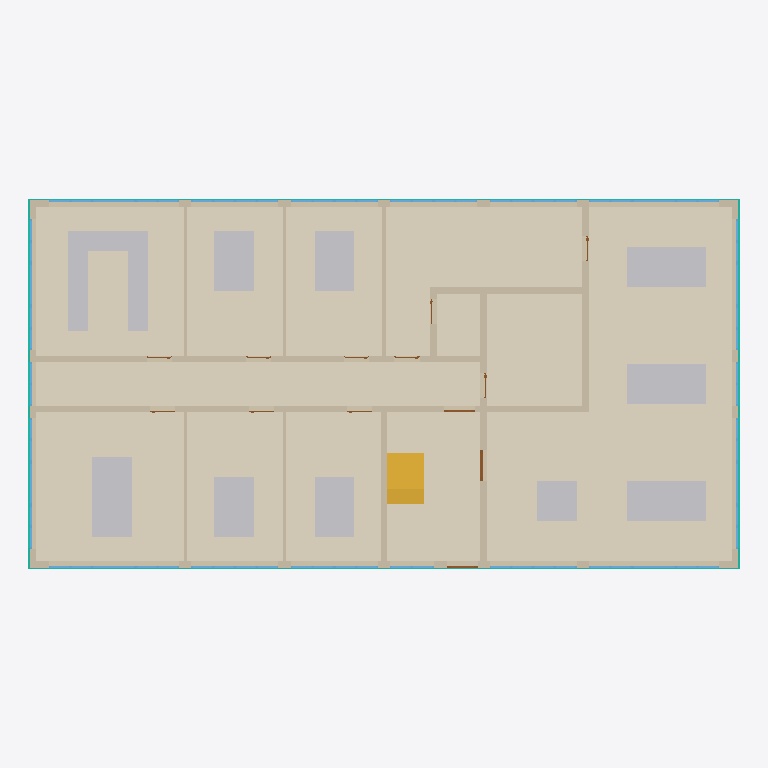
Plan cut of the same IFC building model at storey '00' (level 0.00 m, cut at 1.40 m), seen from above with north up, elements coloured by IFC class: 41 windows (light blue), 36 other elements (light grey), 21 walls (beige), 12 coverings (cream), 7 doors (brown), 4 curtain walls (teal), 1 stair flight (yellow). Cut surfaces are drawn darker.
Extent 28.6 m × 14.9 m × 14.9 m (x, y, z). Storeys (4): 00 at 0.00 m; 01 at 3.55 m; 02 at 7.10 m; 03 at 10.65 m. Elements (533): 167 IfcWindow, 144 IfcFurniture, 88 IfcWall, 52 IfcCovering, 49 IfcDoor, 16 IfcCurtainWall, 11 IfcSlab, 6 IfcStairFlight.

HEADER;
FILE_DESCRIPTION(('ViewDefinition[ReferenceView]'),'2;1');
FILE_NAME('2026-07_Klassiqua_Office_Archetype_Construction_Year_1970.ifc','2026-07-30T14:32:13+02:00',('Verena Dannapfel',''),('RWTH Aachen University, Institute for Energy Eff',''),'IfcOpenShell 0.8.5-post1','Bonsai 0.8.5-post1','Nobody');
FILE_SCHEMA(('IFC4X3'));
ENDSEC;
DATA;
#1=IFCPROJECT('3ivPlzkRnEwuJbf$gA6AGu',$,'RWTH Aachen University - Klassiqua Project','German Office Archetype for construction year 1970, defined within the Klassiqua research project of RWTH Aachen University','Office Building - Architectural Model','Klassiqua Office Archetype 1970','Developed Design',(#14,#26),#9);
#31=IFCSITE('0iMHGj2K1C4uDlhzRtyOHO',$,'Office Typology',$,$,#54,$,'Aachen, North Rhine-Westphalia, Germany',$,(50,46,30,0),(6,5,0,0),202.0,$,$);
#37=IFCBUILDING('0PEhB7MorAcg76AZW63jZu',$,'Office Archetype 1970',$,$,#60,$,$,$,$,$,$);
#1232=IFCBUILDINGSTOREY('0phOVnHzP6HBy1UeI1vXFE',$,'00',$,$,#1248,$,$,$,$);
#1249=IFCBUILDINGSTOREY('1HemYbTJL8wx4z1TEXKImj',$,'01',$,$,#1270,$,$,$,$);
#56391=IFCBUILDINGSTOREY('0DFIedA1f5KuaDX$v45BXD',$,'02',$,$,#56412,$,$,$,$);
#56413=IFCBUILDINGSTOREY('23c$0BxPz0$g33nLO98MaR',$,'03',$,$,#56434,$,$,$,$);
#30579=IFCCOVERING('1vhMXdylv1Yww$9HG4j_9V',$,'Flooring_ScreedCement_Carpet',$,$,#31001,#30584,$,$);
#30595=IFCCOVERING('2gbjHQpq90EuqDd_kC3s7I',$,'Flooring_ScreedCement_Tiles.001',$,$,#31006,#30600,$,$);
#30560=IFCCOVERING('38u$OU5qL5Xw412YJKLIse',$,'Flooring_ScreedCement_Carpet',$,$,#30996,#30565,$,$);
#30659=IFCCOVERING('1rT4nTJT922v$fFtYd0RH0',$,'Flooring_ScreedCement_Tiles.003',$,$,#31026,#30664,$,$);
#30611=IFCCOVERING('3wNbAjpV1Bkh$NJ5zpTDZQ',$,'Flooring_ScreedCement_Carpet',$,$,#31011,#30616,$,$);
#30544=IFCCOVERING('2H1CJhIHjDvvUHZuLVuGe_',$,'Flooring_ScreedCement_Tiles',$,$,#30991,#30549,$,$);
#30643=IFCCOVERING('3KCa1rTaj7Xw1JrvPH3G8$',$,'Flooring_ScreedCement_Carpet',$,$,#31021,#30648,$,$);
#30627=IFCCOVERING('2wgGrP_1v6KgrYvv3nS3DP',$,'Flooring_ScreedCement_Carpet',$,$,#31016,#30632,$,$);
#30493=IFCCOVERING('2bQVK3nLvEEOgwvAZSJrcN',$,'Flooring_ScreedCement_Carpet',$,$,#30981,#30498,$,$);
#30528=IFCCOVERING('14A7QgeXP64gE1eBP8V6fe',$,'Flooring_ScreedCement_Carpet',$,$,#30986,#30533,$,$);
#30691=IFCCOVERING('2wl4Llh$DBlvoP77Kjyq_z',$,'Flooring_ScreedCement_Tiles.002',$,$,#31036,#30696,$,$);
#2080=IFCWALL('2Yrgd1PZn9_BJlKpo94aHt',$,'ExteriorWall_CalciumSilicate_InteriorPlaster_250mm',$,$,#12039,#2086,$,$);
#2030=IFCWALL('0m1F0LybrCmwUMoCrge7eC',$,'ExteriorWall_CalciumSilicate_InteriorPlaster_250mm',$,$,#11625,#2036,$,$);
#30675=IFCCOVERING('0S1AiBDl12ie3A9DN1jMIA',$,'Flooring_ScreedCement_Tiles',$,$,#31031,#30680,$,$);
#7696=IFCWALL('1FTOOvXCz3F9giCtbPq0cX',$,'InteriorWall_CalciumSilicate_Plaster_260mm',$,$,#12267,#7702,$,$);
#8023=IFCWALL('3WDrOB0W1Dpg270893Hdw9',$,'InteriorWall_CalciumSilicate_Plaster_260mm',$,$,#12235,#8029,$,$);
#28239=IFCSTAIRFLIGHT('1YAjd$ltL99gaOrtxJJm8A',$,'StairFlight_ReinforcedConcrete_LowerFlight',$,$,#117850,#118556,$,$,$,$,$,$);
#2055=IFCWALL('2DBJEx0qDB6fmc9sBr4DHq',$,'ExteriorWall_CalciumSilicate_InteriorPlaster_250mm',$,$,#12007,#2061,$,$);
#1964=IFCWALL('2__AE9u1PEgvYpDUJHbDKs',$,'ExteriorWall_CalciumSilicate_InteriorPlaster_250mm',$,$,#12071,#1972,$,$);
#7894=IFCWALL('0RPJxvxBX9Qv72ffh1FfvV',$,'InteriorWall_CalciumSilicate_Plaster_260mm',$,$,#12090,#7900,$,$);
#8125=IFCWALL('0SKuYogRTC5fK4s2S8Ir2c',$,'InteriorWall_CalciumSilicate_Plaster_260mm',$,$,#12122,#8131,$,$);
#6163=IFCWALL('0F_5BmVLDBLhfUge9pKL4A',$,'InteriorWall_CalciumSilicate_Plaster_260mm',$,$,#6771,#6169,$,$);
#85824=IFCFURNITURE('37Al_5bKv86A1DMTY6o_KM',$,'Furniture',$,$,#97455,#85837,$,$);
#85805=IFCFURNITURE('3fUxVLesLBiOblfC380ZO1',$,'Furniture',$,$,#97450,#85813,$,$);
#85843=IFCFURNITURE('2i_gSOndL6LOoQ5r3doYAV',$,'Furniture',$,$,#97460,#85856,$,$);
#85862=IFCFURNITURE('2yjbEqvvHAVP5fS2y4KM8c',$,'Furniture',$,$,#97465,#85875,$,$);
#85919=IFCFURNITURE('1o2ULRUL9FKRyVGedk5pMH',$,'Furniture',$,$,#95162,#85932,$,$);
#85900=IFCFURNITURE('3opCmwunv8p8FjQQyOdzdR',$,'Furniture',$,$,#95086,#85913,$,$);
#85957=IFCFURNITURE('2t2$C_I9j5uBGdUJBbaNdV',$,'Furniture',$,$,#95333,#85970,$,$);
#85938=IFCFURNITURE('3nvJFx2Gv4wAZ9cwicwzgD',$,'Furniture',$,$,#95257,#85951,$,$);
#85976=IFCFURNITURE('213isjzNf2suMcayl15JXj',$,'Furniture',$,$,#95409,#85989,$,$);
#85995=IFCFURNITURE('05UM32IAz7YRti8CqQQ9pk',$,'Furniture',$,$,#95485,#86008,$,$);
#86028=IFCFURNITURE('27B71Q7dP9fglQwVfFdpF3',$,'Furniture',$,$,#94877,#86041,$,$);
#86047=IFCFURNITURE('1VACCQd1vEyB5kj_iAofM3',$,'Furniture',$,$,#94972,#86060,$,$);
#86066=IFCFURNITURE('01Cki8oHPD$OtWuldjqCnX',$,'Furniture',$,$,#94991,#86079,$,$);
#86080=IFCFURNITURE('06tlKOEsn6VQ2dV0ya09UI',$,'Furniture',$,$,#95105,#86093,$,$);
#86099=IFCFURNITURE('0fuxpv9nn6exLe3AC1k3bP',$,'Furniture',$,$,#95181,#86112,$,$);
#86113=IFCFURNITURE('0LAIh0IvD2lulsTo7M6T04',$,'Furniture',$,$,#95276,#86126,$,$);
#86127=IFCFURNITURE('0g6QQcfTH2thtPIRkrr8xf',$,'Furniture',$,$,#95352,#86140,$,$);
#86174=IFCFURNITURE('1PAks4UKLA2BmPP5NRIfTw',$,'Furniture',$,$,#94896,#86187,$,$);
#127970=IFCFURNITURE('3l9FlxeIDBlu9hl1FsFxDd',$,'Furniture',$,$,#128305,#127983,$,$);
#128027=IFCFURNITURE('39oLWnGazBJg21uk63Qqy_',$,'Furniture',$,$,#128320,#128040,$,$);
#128046=IFCFURNITURE('1PXssyPgv9pO9$LthWxQAn',$,'Furniture',$,$,#128325,#128059,$,$);
#128065=IFCFURNITURE('0BUcE5pov92OtVprsNi6lA',$,'Furniture',$,$,#128330,#128078,$,$);
#128084=IFCFURNITURE('0yZCPQSyPFzxYMEL2PQqHN',$,'Furniture',$,$,#128335,#128097,$,$);
#128103=IFCFURNITURE('0bC_NP1sD5aQidy7625Xox',$,'Furniture',$,$,#128340,#128116,$,$);
#128122=IFCFURNITURE('2TNnmZYgD1zvGXJqaZZJVX',$,'Furniture',$,$,#128345,#128135,$,$);
#128160=IFCFURNITURE('0DdZwjPvD3zAk1zDUaUzer',$,'Furniture',$,$,#128355,#128173,$,$);
#86141=IFCFURNITURE('0VABqs73H9qf_WKe8C4cWd',$,'Furniture',$,$,#95428,#86154,$,$);
#86193=IFCFURNITURE('3gwrI39H54bwSeJG6OqpkC',$,'Furniture',$,$,#95010,#86206,$,$);
#127989=IFCFURNITURE('3GfMPFk6b1S8dYtJLDxjJk',$,'Furniture',$,$,#128310,#128002,$,$);
#128008=IFCFURNITURE('0YJTqvilrChQM0p$kBNmNo',$,'Furniture',$,$,#128315,#128021,$,$);
#128141=IFCFURNITURE('0sVHC6JSrEThacNc8GqJGD',$,'Furniture',$,$,#128350,#128154,$,$);
#128179=IFCFURNITURE('0WrwroZTv9WBW$37f1AFS9',$,'Furniture',$,$,#128360,#128192,$,$);
#128198=IFCFURNITURE('3JU_QQ5yH3FBIZs2ifaONQ',$,'Furniture',$,$,#128365,#128211,$,$);
#128217=IFCFURNITURE('0DLFhncXrBTByp3JcUczBE',$,'Furniture',$,$,#128370,#128230,$,$);
#86155=IFCFURNITURE('0sEkZNKN9B4BIPWNNF036t',$,'Furniture',$,$,#95504,#86168,$,$);
#86212=IFCFURNITURE('1o$04y_FL21vKAkeWB66vX',$,'Furniture',$,$,#95029,#86225,$,$);
#31849=IFCCURTAINWALL('26fuu9p3T47e8OvmXEUpiS',$,'AluminiumCladding_1970',$,$,#31997,#31855,$,$);
#32140=IFCCURTAINWALL('3uVT$$8lT06QGaSBIbgLD_',$,'AluminiumCladding_1970',$,$,#126416,#32146,$,$);
#6188=IFCWALL('2MLsHWjlL5iB5iMvZYOX$H',$,'InteriorWall_CalciumSilicate_Plaster_260mm',$,$,#6459,#6194,$,$);
#31165=IFCCURTAINWALL('1J4AEFfUHEeP5fcNip_7vc',$,'AluminiumCladding_1970',$,$,#126363,#31172,$,$);
#32036=IFCCURTAINWALL('1ZO0t$V4j3a9BAfXy1cobP',$,'AluminiumCladding_1970',$,$,#126530,#32042,$,$);
#8448=IFCWALL('0DeBep0Ej67gtetVbrBGfC',$,'DryWall_DoublePlanked_125mm',$,$,#11684,#8459,$,$);
#6138=IFCWALL('3qH_Q7PX931eSh33VF7$jL',$,'InteriorWall_CalciumSilicate_Plaster_260mm',$,$,#6766,#6144,$,$);
#6697=IFCWALL('3RsMF2Eab7ogZ4MXGOQohn',$,'InteriorWall_CalciumSilicate_Plaster_260mm',$,$,#6708,#6703,$,$);
#8289=IFCWALL('1RobSXlgTCJApIH8H8ZafY',$,'InteriorWall_CalciumSilicate_Plaster_260mm',$,$,#8350,#8295,$,$);
#6213=IFCWALL('0ky3Mt9jf56BashWvUJxub',$,'InteriorWall_CalciumSilicate_Plaster_260mm',$,$,#6441,#6219,$,$);
#8418=IFCWALL('33LKH2d5z0FBSJTSw9gmfo',$,'DryWall_DoublePlanked_125mm',$,$,#11716,#8429,$,$);
#8473=IFCWALL('3F8NQDzx90wBVklX0UF6mW',$,'DryWall_DoublePlanked_125mm',$,$,#8507,#8484,$,$);
#6778=IFCWALL('2XZCahQxL5MOdlsG7ppSjb',$,'DryWall_DoublePlanked_125mm',$,$,#7576,#6785,$,$);
#8227=IFCWALL('04FRKbFe97SALCaf72HXLf',$,'DryWall_DoublePlanked_125mm',$,$,#11807,#8238,$,$);
#6600=IFCWALL('31B8aTRtX6Txzs9z9H0z14',$,'InteriorWall_CalciumSilicate_Plaster_260mm',$,$,#6683,#6606,$,$);
#6487=IFCWALL('3chdH3Qrz7_gmwMDL4V8n$',$,'InteriorWall_CalciumSilicate_Plaster_260mm',$,$,#6567,#6493,$,$);
#29715=IFCDOOR('26ARyiFBL4$ejMtMPwqx6S',$,'Door_Glass_Interior',$,$,#143696,#107084,$,2.2209999561309814,1.25,$,$,$);
#18094=IFCWINDOW('2GONYZmhj83PqXIU$MaM4k',$,'AluminiumWindow_DoublePanel_DoubleGlazing_1970_1750x1300mm.008',$,$,#109311,#131105,$,1.29999995231628,1.75,$,$,$);
#19292=IFCWINDOW('1LGJE0Zyz5ne4Nf9nk6QCY',$,'AluminiumWindow_DoublePanel_DoubleGlazing_1970_1750x1300mm.012',$,$,#110691,#131660,$,1.29999995231628,1.75,$,$,$);
#21308=IFCWINDOW('1S1fDHJtf4swgCf1A4fFWE',$,'AluminiumWindow_DoublePanel_DoubleGlazing_1970_1750x1300mm.021',$,$,#110141,#131697,$,1.29999995231628,1.75,$,$,$);
#22089=IFCWINDOW('3N448sKmTBpPXoDul_cZCr',$,'AluminiumWindow_DoublePanel_DoubleGlazing_1970_1750x1300mm.030',$,$,#109811,#131734,$,1.29999995231628,1.75,$,$,$);
#21592=IFCWINDOW('0zv3vtton3ER51xWVqw6i6',$,'AluminiumWindow_DoublePanel_DoubleGlazing_1970_1750x1300mm.025',$,$,#110161,#132289,$,1.29999995231628,1.75,$,$,$);
#17297=IFCWINDOW('1EK9P9VwfDJw716OGB$yyb',$,'AluminiumWindow_DoublePanel_DoubleGlazing_1970_1750x1300mm.002',$,$,#109361,#132770,$,1.29999995231628,1.75,$,$,$);
#18683=IFCWINDOW('39XyftSwLER9WQPsYluDnJ',$,'AluminiumWindow_DoublePanel_DoubleGlazing_1970_1750x1300mm.011',$,$,#110671,#132807,$,1.29999995231628,1.75,$,$,$);
#22018=IFCWINDOW('1ZnVQBr598ovTUoZW0CygM',$,'AluminiumWindow_DoublePanel_DoubleGlazing_1970_1750x1300mm.029',$,$,#109851,#132881,$,1.29999995231628,1.75,$,$,$);
#17626=IFCWINDOW('3zJvtiax59iAZFEnnuJvYB',$,'AluminiumWindow_DoublePanel_DoubleGlazing_1970_1750x1300mm.006',$,$,#109341,#133251,$,1.29999995231628,1.75,$,$,$);
#19611=IFCWINDOW('0O6vjtT2TAqgneVNLswcVF',$,'AluminiumWindow_DoublePanel_DoubleGlazing_1970_1750x1300mm.015',$,$,#110681,#133288,$,1.29999995231628,1.75,$,$,$);
#21861=IFCWINDOW('3Rd4wl5w5BWhObm2RDXu_1',$,'AluminiumWindow_DoublePanel_DoubleGlazing_1970_1750x1300mm.028',$,$,#109821,#133880,$,1.29999995231628,1.75,$,$,$);
#17570=IFCWINDOW('1Do7C$tJn7b8omQxJg68sG',$,'AluminiumWindow_DoublePanel_DoubleGlazing_1970_1750x1300mm.005',$,$,#109351,#134435,$,1.29999995231628,1.75,$,$,$);
#19434=IFCWINDOW('3kIFy8e3D64gMgTGIXLWpu',$,'AluminiumWindow_DoublePanel_DoubleGlazing_1970_1750x1300mm.014',$,$,#110651,#134472,$,1.29999995231628,1.75,$,$,$);
#22302=IFCWINDOW('20lNqiMOb4kuFh4NU1IXzf',$,'AluminiumWindow_DoublePanel_DoubleGlazing_1970_1750x1300mm.032',$,$,#109841,#134546,$,1.29999995231628,1.75,$,$,$);
#21019=IFCWINDOW('2$9SK7CZX67x0pZLxIizcv',$,'AluminiumWindow_DoublePanel_DoubleGlazing_1970_1750x1300mm.018',$,$,#110121,#135064,$,1.29999995231628,1.75,$,$,$);
#22160=IFCWINDOW('0kcjBtw3DCH9dwt9q$Liji',$,'AluminiumWindow_DoublePanel_DoubleGlazing_1970_1750x1300mm.031',$,$,#109831,#135619,$,1.29999995231628,1.75,$,$,$);
#16871=IFCWINDOW('3JIHDylgj3bRDQIw35BhL8',$,'AluminiumWindow_SinglePanel_DoubleGlazing_1970_1750mmx1300mm',$,$,#138190,#136560,$,1.29999995231628,1.75,$,$,$);
#18256=IFCWINDOW('1OTQmLd35D2hz5arTa_jG7',$,'AluminiumWindow_SinglePanel_DoubleGlazing_1970_1750mmx1300mm.001',$,$,#137920,#136671,$,1.29999995231628,1.75,$,$,$);
#17368=IFCWINDOW('3km7yxCsHEY8A$d$QZqy3R',$,'AluminiumWindow_DoublePanel_DoubleGlazing_1970_1750x1300mm.003',$,$,#109271,#131623,$,1.29999995231628,1.75,$,$,$);
#18023=IFCWINDOW('1P1wlHBX1CtQ0XXZY4c2F0',$,'AluminiumWindow_DoublePanel_DoubleGlazing_1970_1750x1300mm.007',$,$,#109301,#132215,$,1.29999995231628,1.75,$,$,$);
#17020=IFCWINDOW('1kWlwxQGX27hrNm3nQrtUT',$,'AluminiumWindow_DoublePanel_DoubleGlazing_1970_1750x1300mm.001',$,$,#109371,#133769,$,1.29999995231628,1.75,$,$,$);
#18312=IFCWINDOW('3zo9G2USH27PYc8hiz9TVg',$,'AluminiumWindow_DoublePanel_DoubleGlazing_1970_1750x1300mm.010',$,$,#109321,#133806,$,1.29999995231628,1.75,$,$,$);
#16769=IFCWINDOW('1dTfo$auTCrPrVlOF$Qby$',$,'AluminiumWindow_DoublePanel_DoubleGlazing_1970_1750x1300mm',$,$,#109281,#135101,$,1.29999995231628,1.75,$,$,$);
#18185=IFCWINDOW('0HHHM9jCL8zeKfpSe0q09U',$,'AluminiumWindow_DoublePanel_DoubleGlazing_1970_1750x1300mm.009',$,$,#109331,#135138,$,1.29999995231628,1.75,$,$,$);
#17424=IFCWINDOW('3HUEM2Tqf2YhNTwbbotrAO',$,'AluminiumWindow_DoublePanel_DoubleGlazing_1970_1750x1300mm.004',$,$,#109261,#135508,$,1.29999995231628,1.75,$,$,$);
#21947=IFCWINDOW('3ubEW4pC114wu7nLkXNRXO',$,'AluminiumWindow_SinglePanel_DoubleGlazing_1970_1750mmx1300mm.006',$,$,#138370,#136190,$,1.29999995231628,1.75,$,$,$);
#22231=IFCWINDOW('3nyWGeZHX0IPk_HIokhdDg',$,'AluminiumWindow_SinglePanel_DoubleGlazing_1970_1750mmx1300mm.007',$,$,#138325,#136227,$,1.29999995231628,1.75,$,$,$);
#34147=IFCDOOR('16ulazaz94BxU0vB8H8P9r',$,'Door_Glass_Exterior',$,$,#143905,#40947,$,2.2209999561309814,1.25,$,$,$);
ENDSEC;
